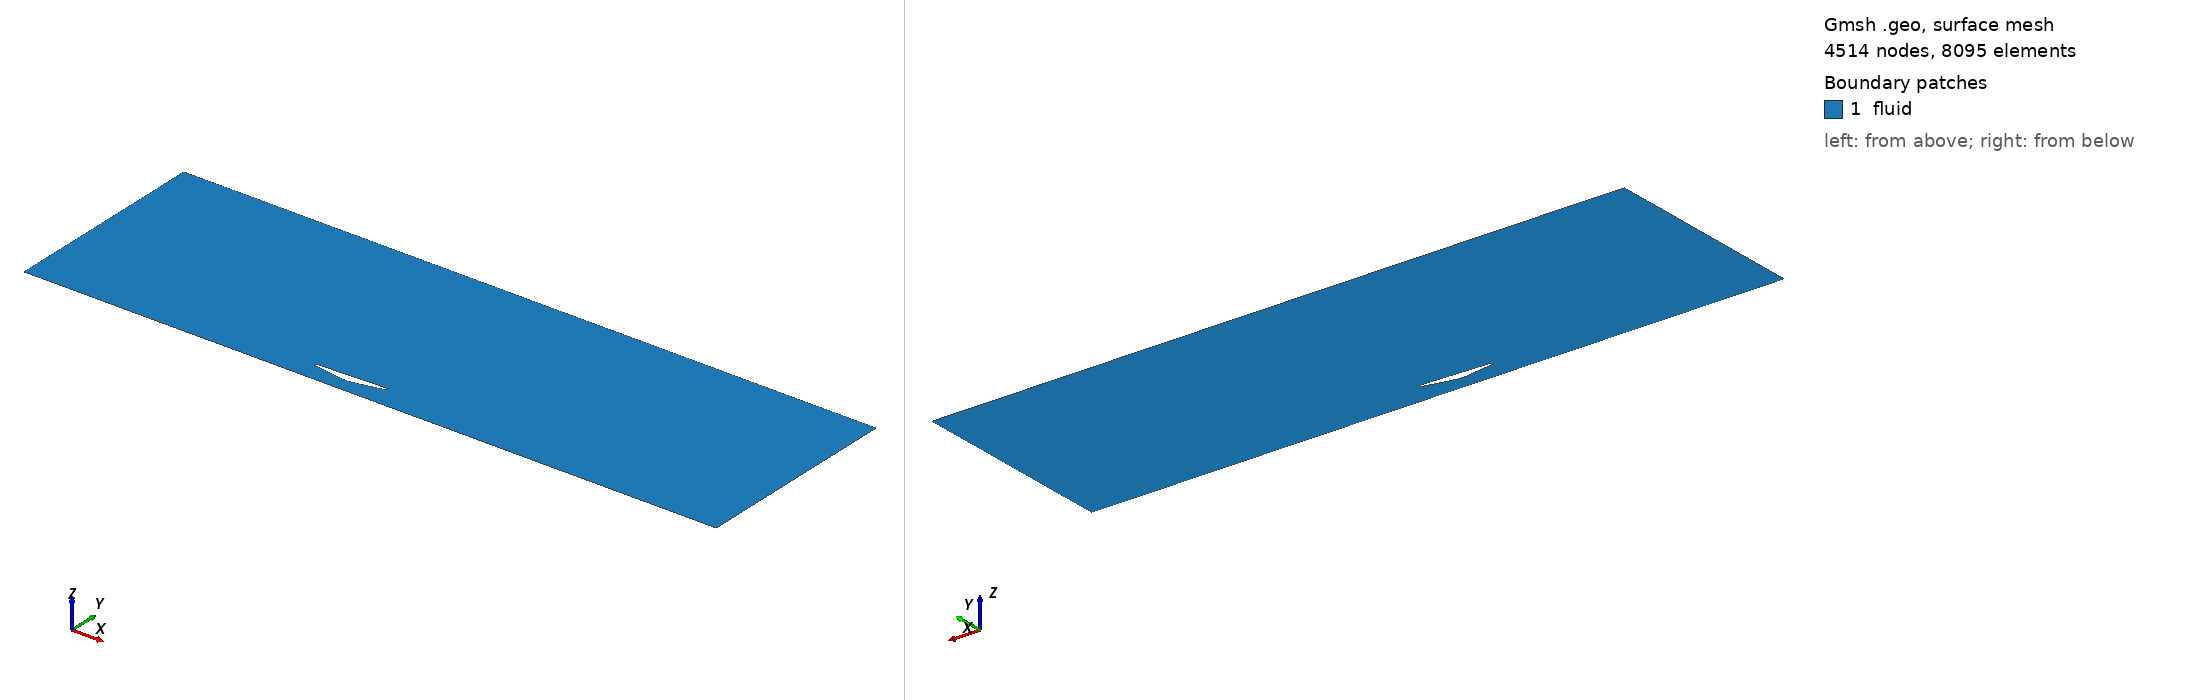

Gmsh geometry script, surface-meshed: 4514 nodes, 8095 surface elements. Boundary patches (legend numbers): 1 fluid. Left view from above one corner, right view from below the opposite corner. Legend entries are the model's physical surfaces. The drawing asked Gmsh for element sizes between 1% and 20% of the model's largest extent; the script's own settings can give other sizes.

=== geometry.geo (drawn) ===
// MPP parameterized 2-D Venturi underfloor.
L = 1.0;
h = 0.2;
lc = 0.025;
th = 0.04;
hin = 0.26;
hout = 0.30000000000000004;
xt = 0.45;
xd = 0.55;
xmin = -4.0;
xmax = 6.0;
ztop = 3.0;

// Outer farfield, counter-clockwise.
Point(1) = {xmin, 0, 0, lc};
Point(2) = {xmax, 0, 0, lc};
Point(3) = {xmax, ztop, 0, lc};
Point(4) = {xmin, ztop, 0, lc};
Line(1) = {1, 2}; // moving ground
Line(2) = {2, 3}; // outlet
Line(3) = {3, 4}; // upper farfield
Line(4) = {4, 1}; // inlet

// Closed solid body. Lower contour runs nose to tail and contains the throat.
Point(10) = {0.00*L, hin, 0, lc/5};
Point(11) = {0.15*L, hin-0.25*(hin-h), 0, lc/5};
Point(12) = {xt, h, 0, lc/6};
Point(13) = {xd, h, 0, lc/6};
Point(14) = {1.00*L, hout, 0, lc/5};
Spline(10) = {10, 11, 12, 13, 14};
Point(15) = {1.00*L, hout+th, 0, lc/4};
Point(16) = {0.00*L, hin+th, 0, lc/4};
Line(11) = {14, 15};
Line(12) = {15, 16};
Line(13) = {16, 10};

Curve Loop(20) = {1, 2, 3, 4};
Curve Loop(21) = {10, 11, 12, 13};
Plane Surface(30) = {20, 21};

Physical Curve("ground") = {1};
Physical Curve("outlet") = {2};
Physical Curve("farfield") = {3};
Physical Curve("inlet") = {4};
Physical Curve("body") = {10, 11, 12, 13};
Physical Surface("fluid") = {30};

// Boundary-layer field on all solid-body curves.
Field[1] = BoundaryLayer;
Field[1].CurvesList = {10, 11, 12, 13};
Field[1].Size = 2e-05;
Field[1].Thickness = 0.012;
Field[1].Ratio = 1.18;
Field[1].Quads = 1;
BoundaryLayer Field = 1;

Mesh.CharacteristicLengthMin = 2e-05;
Mesh.CharacteristicLengthMax = lc;
Mesh.Algorithm = 6;
Mesh.Smoothing = 10;
